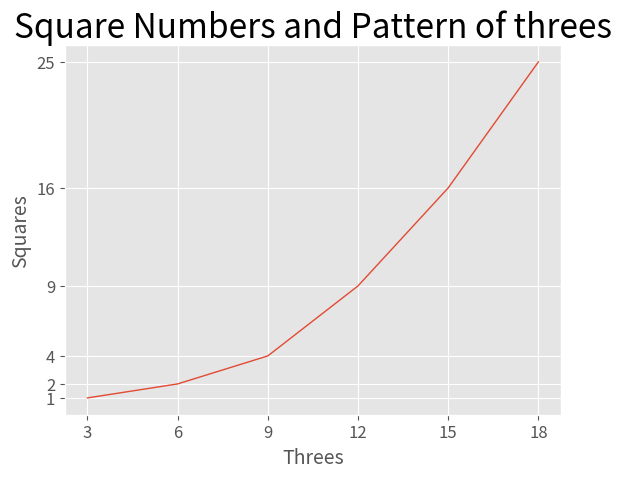

This chart was generated by the following Python code:
import matplotlib.pyplot as plt
plt.style.available
import seaborn

threes=[3,6,9,12,15,18]
squares=[1,2,4,9,16,25]

plt.style.use('ggplot')
fig , ax = plt.subplots()



ax.plot(threes,squares,linewidth=1)
# px.plot(squares)


ax.set_title("Square Numbers and Pattern of threes", fontsize=24)
ax.set_xlabel("Threes", fontsize=14)
ax.set_ylabel("Squares", fontsize=14)

ax.tick_params(axis='both', labelsize=12)

ax.set_xticks(threes)
ax.set_yticks(squares)

plt.show()